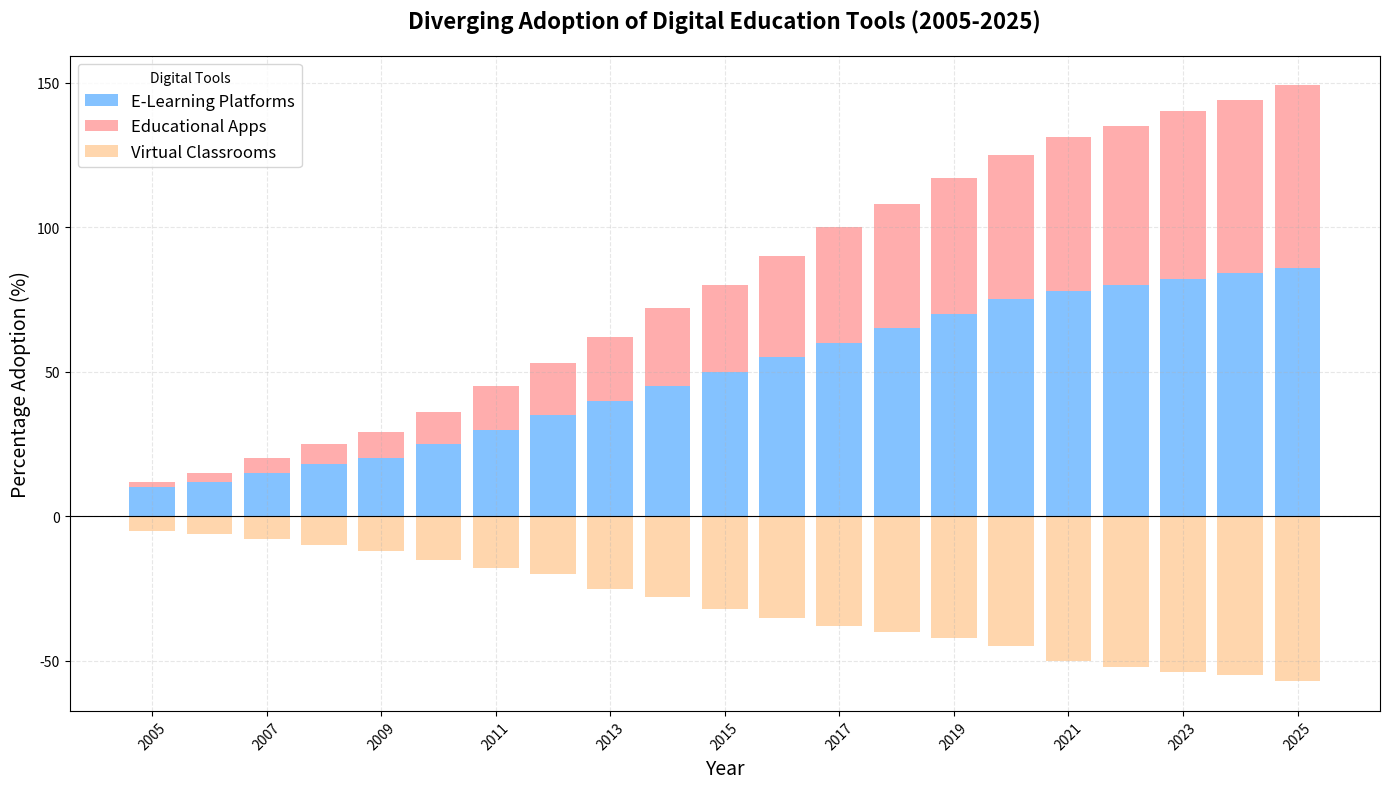

Reproduce this figure in Python.
import matplotlib.pyplot as plt
import numpy as np

years = np.arange(2005, 2026)
e_learning_platforms = np.array([
    10, 12, 15, 18, 20, 25, 30, 35, 40, 45, 50, 55, 60, 65, 70, 75, 78, 80, 82, 84, 86
])
virtual_classrooms = np.array([
    -5, -6, -8, -10, -12, -15, -18, -20, -25, -28, -32, -35, -38, -40, -42, -45, -50, -52, -54, -55, -57
])
educational_apps = np.array([
    2, 3, 5, 7, 9, 11, 15, 18, 22, 27, 30, 35, 40, 43, 47, 50, 53, 55, 58, 60, 63
])

fig, ax = plt.subplots(figsize=(14, 8))

ax.bar(years, e_learning_platforms, label='E-Learning Platforms', color='#66b3ff', alpha=0.8)  # Previously '#ff9999'
ax.bar(years, educational_apps, bottom=e_learning_platforms, label='Educational Apps', color='#ff9999', alpha=0.8)  # Previously '#ffcc99'
ax.bar(years, virtual_classrooms, label='Virtual Classrooms', color='#ffcc99', alpha=0.8)  # Previously '#66b3ff'

ax.set_title('Diverging Adoption of Digital Education Tools (2005-2025)', fontsize=16, fontweight='bold', pad=20)
ax.set_xlabel('Year', fontsize=14)
ax.set_ylabel('Percentage Adoption (%)', fontsize=14)

ax.set_xticks(years[::2])
ax.set_xticklabels(years[::2], rotation=45)
ax.grid(alpha=0.3, linestyle='--')
ax.legend(loc='upper left', fontsize=12, title='Digital Tools')
ax.axhline(0, color='black', linewidth=0.8)

plt.tight_layout()
plt.show()
